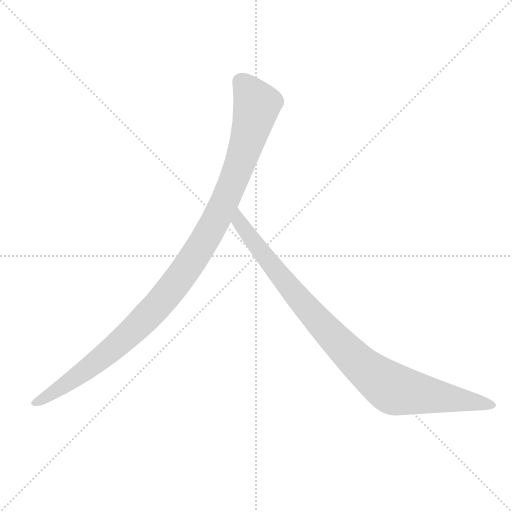
t = 0.00 s
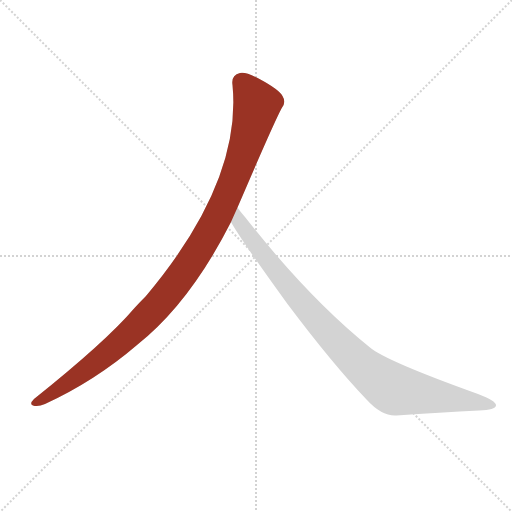
t = 1.12 s
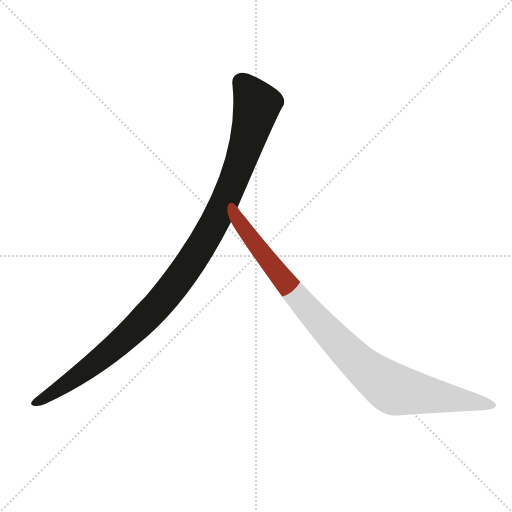
t = 1.34 s
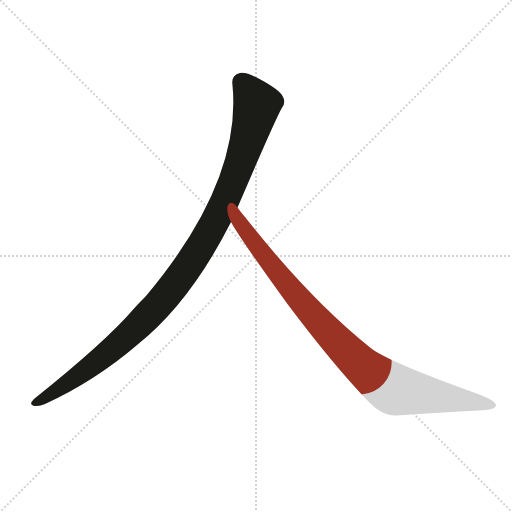
t = 1.55 s
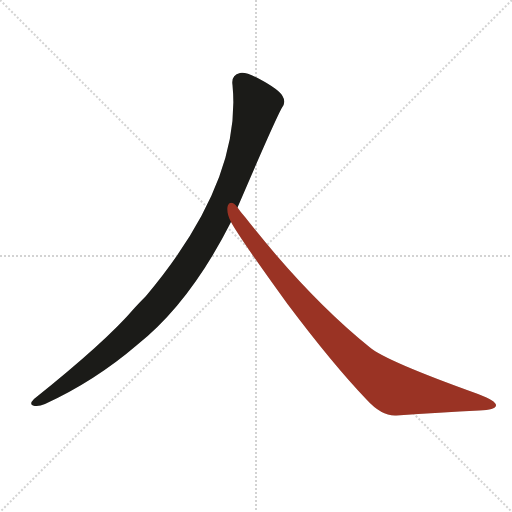
t = 1.76 s
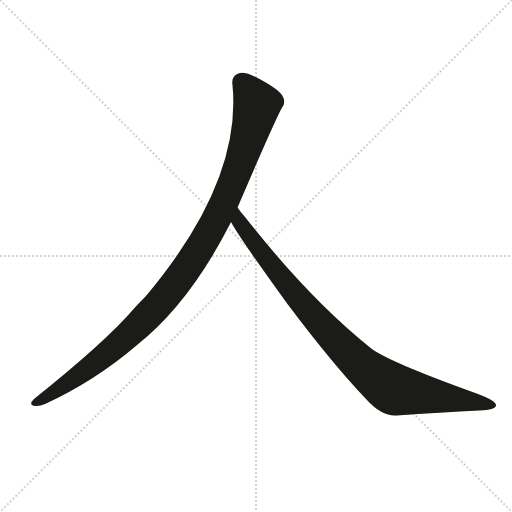
t = 2.25 s

The animated SVG that drew these frames (rendered in a browser with its animation timeline set to each time). Animation: 2 CSS @keyframes rules; one cycle of 2.25 s.

<svg version="1.1" viewBox="0 0 1024 1024" xmlns="http://www.w3.org/2000/svg">
  <g stroke="lightgray" stroke-dasharray="1,1" stroke-width="1" transform="scale(4, 4)">
    <line x1="0" y1="0" x2="256" y2="256"></line>
    <line x1="256" y1="0" x2="0" y2="256"></line>
    <line x1="128" y1="0" x2="128" y2="256"></line>
    <line x1="0" y1="128" x2="256" y2="128"></line>
  </g>
  <g transform="scale(1, -1) translate(0, -900)">
    <style type="text/css">
      
        @keyframes keyframes0 {
          from {
            stroke: #9a3324;
            stroke-dashoffset: 1074;
            stroke-width: 128;
          }
          78% {
            animation-timing-function: step-end;
            stroke: #9a3324;
            stroke-dashoffset: 0;
            stroke-width: 128;
          }
          to {
            stroke: #1b1b18;
            stroke-width: 1024;
          }
        }
        #make-me-a-hanzi-animation-0 {
          animation: keyframes0 1.1240234375s both;
          animation-delay: 0s;
          animation-timing-function: linear;
        }
      
        @keyframes keyframes1 {
          from {
            stroke: #9a3324;
            stroke-dashoffset: 936;
            stroke-width: 128;
          }
          75% {
            animation-timing-function: step-end;
            stroke: #9a3324;
            stroke-dashoffset: 0;
            stroke-width: 128;
          }
          to {
            stroke: #1b1b18;
            stroke-width: 1024;
          }
        }
        #make-me-a-hanzi-animation-1 {
          animation: keyframes1 1.01171875s both;
          animation-delay: 1.1240234375s;
          animation-timing-function: linear;
        }
      
    </style>
    
      <path d="M 475 485 Q 547 653 563 683 Q 573 695 565 708 Q 558 721 519 742 Q 491 757 480 754 Q 462 750 465 730 Q 484 537 292 308 Q 280 296 269 284 Q 212 217 68 102 Q 58 92 66 89 Q 76 86 90 92 Q 190 138 274 210 Q 380 294 462 456 L 475 485 Z" fill="lightgray"></path>
    
      <path d="M 462 456 Q 480 423 575 292 Q 666 171 733 101 Q 764 67 793 69 Q 881 75 958 79 Q 991 80 992 89 Q 993 98 956 112 Q 772 178 740 205 Q 617 304 490 466 Q 481 476 475 485 C 457 509 447 482 462 456 Z" fill="lightgray"></path>
    
    
      <clipPath id="make-me-a-hanzi-clip-0">
        <path d="M 475 485 Q 547 653 563 683 Q 573 695 565 708 Q 558 721 519 742 Q 491 757 480 754 Q 462 750 465 730 Q 484 537 292 308 Q 280 296 269 284 Q 212 217 68 102 Q 58 92 66 89 Q 76 86 90 92 Q 190 138 274 210 Q 380 294 462 456 L 475 485 Z"></path>
      </clipPath>
      <path clip-path="url(#make-me-a-hanzi-clip-0)" d="M 483 736 L 508 702 L 511 678 L 473 552 L 408 416 L 328 303 L 271 244 L 144 139 L 72 95" fill="none" id="make-me-a-hanzi-animation-0" stroke-dasharray="946 1892" stroke-linecap="round"></path>
    
      <clipPath id="make-me-a-hanzi-clip-1">
        <path d="M 462 456 Q 480 423 575 292 Q 666 171 733 101 Q 764 67 793 69 Q 881 75 958 79 Q 991 80 992 89 Q 993 98 956 112 Q 772 178 740 205 Q 617 304 490 466 Q 481 476 475 485 C 457 509 447 482 462 456 Z"></path>
      </clipPath>
      <path clip-path="url(#make-me-a-hanzi-clip-1)" d="M 474 477 L 477 459 L 490 439 L 571 333 L 691 200 L 753 145 L 798 119 L 986 90" fill="none" id="make-me-a-hanzi-animation-1" stroke-dasharray="808 1616" stroke-linecap="round"></path>
    
  </g>
</svg>
